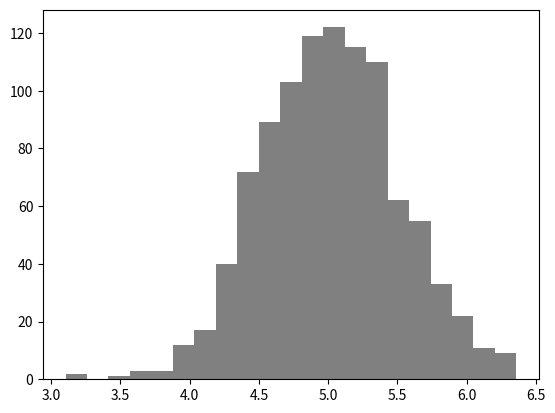
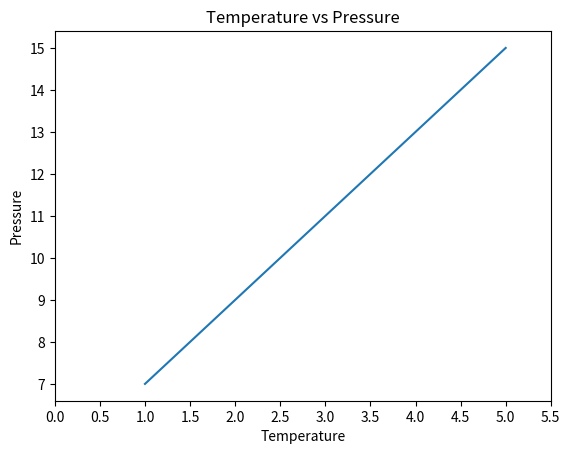
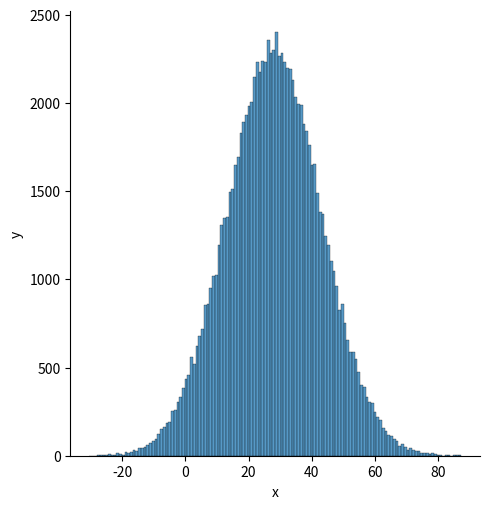

Generate these figures, in order, with matplotlib:
import numpy as np

print('NumPy:', np.__version__)

# print(dir(np)) printing all the available methods

python_list = [1, 2, 3, 4, 5]

print(type(python_list))
print(python_list)

two_dimensional_list = [[1, 2, 3], [4, 5, 6], [7, 8, 9]]
print(two_dimensional_list)

# Creating NumPy (Numerical Python) array from python_list
numpy_array = np.array(python_list)
print(type(numpy_array))
print(numpy_array)

# Creating float array from python list
numpy_float_array = np.array(numpy_array, dtype=float)
print(numpy_float_array)

# Creating boolean array from python list
numpy_bool_array = np.array([0, 1, -1, 0, 0], dtype=bool)
print(numpy_bool_array)

# Creating two dimensional array from two dimensional list
numpy_two_dimensional_array = np.array(two_dimensional_list)
print(type(numpy_two_dimensional_array))
print(numpy_two_dimensional_array)

# Converting NumPy arrays into Python lists
np_to_list = numpy_array.tolist()
print(type(np_to_list))
print("One dimensional list:", np_to_list)
print("Two dimensional list:", numpy_two_dimensional_array.tolist())

# Creating a NumPy array from a Python tuple
tpl = (1, 2, 3, 4, 5)
print(type(tpl))
print("Python tuple:", tpl)
np_array_from_tuple = np.array(tpl)
print(type(np_array_from_tuple))
print("NumPy array from tuple:", np_array_from_tuple)

# Obtaining the shape of a NumPy array as a tuple
print(numpy_array.shape) # (5,) because it is one dimensional

print("Shape of a two dimensional array:", numpy_two_dimensional_array.shape)

three_by_four_array = np.array([[1, 2, 3, 4], [5, 6, 7, 8], [9, 10, 11, 12]])
print("Shape of a 3 by 4 array:", three_by_four_array.shape)

# Obtaining the data type of a NumPy array
int_list = [1, 3, 5, 7, 9]
int_array = np.array(int_list)
float_array = np.array(int_list, dtype = float)
print(type(int_list))
print(int_list)
print("Data type of int_array:", int_array.dtype)
print(int_array)
print("Data ype of float_array:", float_array.dtype)
print(float_array)

# Obtaining the size of a NumPy array
print("Size of numpy_array", numpy_array.size)
print("Size of two dimensional array:", numpy_two_dimensional_array.size)

# Mathematical operations on a NumPy array
lst = [10, 11, 12, 13, 14]
new_np_arr = np.array(lst)
print(new_np_arr + 10)
print(new_np_arr - 10)
print(new_np_arr * 10)
print(new_np_arr / 10)
print(new_np_arr % 2)
print(new_np_arr // 3)
print(new_np_arr ** 2)

# Getting items from a NumPy array
two_dim_np_arr = np.array([[1, 2, 3], [4, 5, 6], [7, 8, 9]])
first_row = two_dim_np_arr[0]
second_row = two_dim_np_arr[1]
third_row = two_dim_np_arr[2]

print("First row:", first_row)
print("Second row:", second_row)
print("Third row:", third_row)

first_column = two_dim_np_arr[:, 0]
second_column = two_dim_np_arr[:, 1]
third_column = two_dim_np_arr[:, 2]

print("First column:", first_column)
print("Second column:", second_column)
print("Third column:", third_column)

print(two_dim_np_arr)

# Slicing NumPy arrays
print("First two rows and columns:", two_dim_np_arr[0:2, 0:2])

# Reversing rows and columns
print(two_dim_np_arr[::-1, ::-1])

# Various functions
print(np.zeros((2,2), dtype = int, order="C"))
print(np.ones((3,3), dtype=int, order="F"))

print(np.array([[1, 2, 3], [4, 5, 6]]).reshape(3,2)) # from 2 by 3 to a 3 by 2

print(np.array([[1, 2, 3], [4, 5, 6]]).reshape(3,2).flatten()) # flattened array

# Horizontal and Vertical Append
np_arr_one = np.array([1, 2, 3])
np_arr_two = np.array([4, 5, 6])

print(np_arr_one + np_arr_two)
print("Horizontal Append:", np.hstack((np_arr_one, np_arr_two)))
print("Vertical Append:", np.vstack((np_arr_one, np_arr_two)))

# Generating random numbers
random_float = np.random.random()
print(random_float)

random_float_arr = np.random.random(7)
print(random_float_arr)

print(np.random.randint(0, 11)) # generating a random integer between 0 and 10

print(np.random.randint(1, 16, size = 5)) # generating an array of random integers between 1 and 15

print(np.random.randint(1, 16, size = (2, 2))) # generating an array of random integers between 1 and 15

normal_array = np.random.normal(50, 12, 40)
print(normal_array)

# NumPy and Statistics
import matplotlib.pyplot as plt
import seaborn as sns

# Matrix in NumPy
matrix = np.matrix(np.ones((3, 3), dtype=float))
print(matrix)

np.asarray(matrix)[2] = 4
print(matrix)

# numpy.arange()
numbers = np.arange(0, 21)
print(numbers)

even_numbers = np.arange(2, 21, 2)
print(even_numbers)

# numpy.linspace()
print(np.linspace(1.0, 10.0, num = 50))

print(np.linspace(1.0, 10.0, num = 20, endpoint = False))

# Complex NumPy arrays
x = np.array([1, 2, 3], dtype = complex)
print(x)

print(x.itemsize) # 16 bytes, 64 bit or 8 bytes for real part and 8 bytes for imaginary part

# Numpy statistical functions
print('Min:', two_dim_np_arr.min())
print('Max:', two_dim_np_arr.max())
print('Mean:', two_dim_np_arr.mean())
print('Standard Deviation:', two_dim_np_arr.std())

print(two_dim_np_arr)
print("Row with min:", np.amin(two_dim_np_arr, axis = 0))
print("Row with max:", np.amax(two_dim_np_arr, axis = 0))
print("Column with min:", np.amin(two_dim_np_arr, axis = 1))
print("Column with max:", np.amax(two_dim_np_arr, axis = 1))

# Create repeating sequences
a = [1, 2, 3]
print("Repeat whole list:", np.tile(a, 3)) 
print("Repeat every item in the list:", np.repeat(a, 3))

# Random choice between items
print(np.random.choice(['a', 'e', 'i', 'o', 'u'], size = 7))

np_normal_dist = np.random.normal(5, 0.5, 1000)
print('Min:', np.min(np_normal_dist))
print('Max:', np.max(np_normal_dist))
print('Mean:', np.mean(np_normal_dist))
print('Median:', np.median(np_normal_dist))
print('Standard Deviation:', np.std(np_normal_dist))

plt.hist(np_normal_dist, color = 'grey', bins = 21)
plt.show()

# Linear Algebra - Dot Product
f = [1, 2, 3]
g = [4, 5, 6]
print(np.dot(f, g))

# Matrix Multiplication
h = [[1, 2], [3, 4]]
i = [[5, 6], [7, 8]]
print(np.matmul(h, i))

# Determinant
print(round(np.linalg.det(i), 2))

# Linear relationship
temp = np.array([1, 2, 3, 4, 5])
pressure = temp * 2 + 5

plt.plot(temp, pressure)
plt.xlabel('Temperature')
plt.ylabel('Pressure')
plt.xticks(np.arange(0, 6, step = 0.5))
plt.title('Temperature vs Pressure')
plt.show

# Normal Distribution
mu = 28
sigma = 15
samples = 100000

x = np.random.normal(mu, sigma, samples)
ax = sns.displot(x)
ax.set(xlabel='x', ylabel='y')
plt.show()
